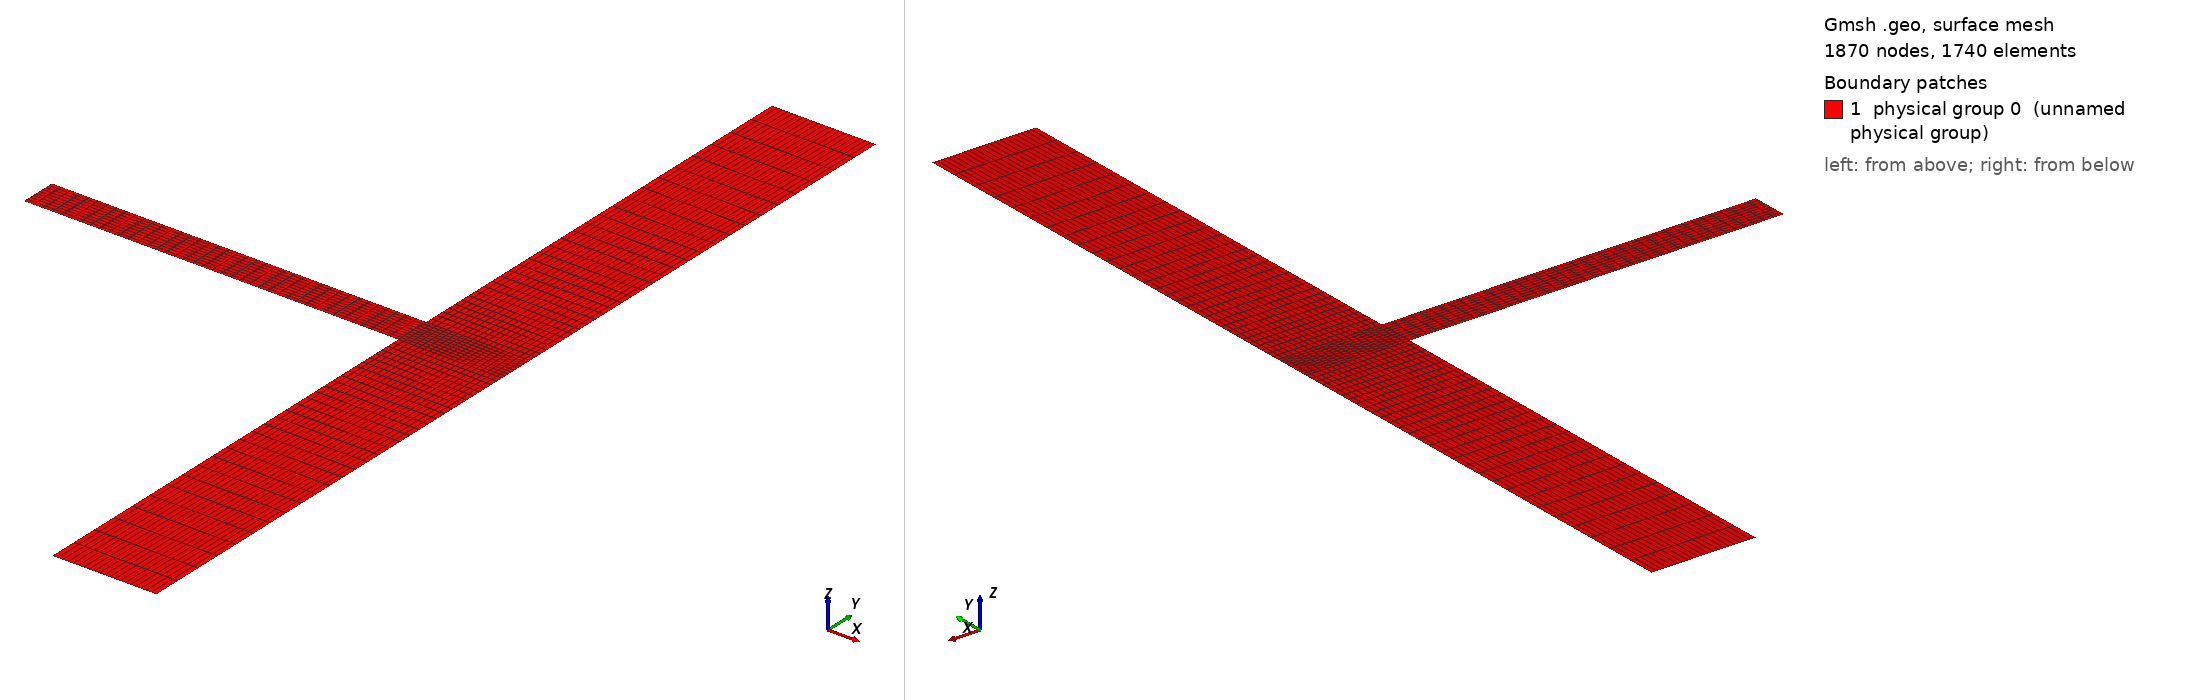

Gmsh geometry script, surface-meshed: 1870 nodes, 1740 surface elements. Boundary patches (legend numbers): 1 physical group 0 (unnamed physical group). Left view from above one corner, right view from below the opposite corner. Legend entries are the model's physical surfaces. The drawing asked Gmsh for element sizes between 1% and 20% of the model's largest extent; the script's own settings can give other sizes.

=== jet_on_wall_2d.geo (drawn) ===
// SPDX-FileCopyrightText: Copyright (c) 2025 The Lethe Authors
// SPDX-License-Identifier: Apache-2.0 WITH LLVM-exception OR LGPL-2.1-or-later

// 2D midplane cross-section of a particle-laden jet impinging on a wall.
// x-axis: lateral (horizontal), y-axis: flow direction (positive toward wall).
// Domain: nozzle (wc wide, dc tall) connected to chamber (hp wide, dp tall).
// Nozzle-chamber junction is at y=0; impingement wall is at y=dp.

// Projection zone (main chamber)
hp = 0.18;   // width of chamber
dp = 0.02;   // height of chamber (jet-to-wall distance)
zp = 20;     // cells in flow direction (chamber)
nhp = 31;    // points across each chamber half-width (graded toward jet)
exp = 1.05;  // grading progression toward jet axis

// Jet nozzle (charging zone)
wc = 0.007;  // nozzle width
dc = 0.072;  // nozzle length
zc = 40;     // cells in flow direction (nozzle)
nhc = 10;    // points across nozzle half-width

// Points — nozzle-chamber junction level (x = 0)
Point(1) = {0, -hp/2, 0};   // chamber: outer left
Point(2) = {0, -wc/2, 0};   // junction: inner left
Point(3) = {0,  wc/2, 0};   // junction: inner right
Point(4) = {0,  hp/2, 0};   // chamber: outer right

// Points — impingement wall (x = dp)
Point(5) = {dp, -hp/2, 0};
Point(6) = {dp, -wc/2, 0};
Point(7) = {dp,  wc/2, 0};
Point(8) = {dp,  hp/2, 0};

// Points — nozzle inlet (x = -dc)
Point(9)  = {-dc, -wc/2, 0};
Point(10) = {-dc,  wc/2, 0};

// Lines — junction level (x = 0)
Line(1) = {1, 2};    // left anterior wall
Line(2) = {2, 3};    // jet entry opening
Line(3) = {3, 4};    // right anterior wall

// Lines — impingement wall (x = dp)
Line(4) = {5, 6};    // left section
Line(5) = {6, 7};    // center section
Line(6) = {7, 8};    // right section

// Lines — vertical (chamber)
Line(7)  = {1, 5};   // left side wall
Line(8)  = {2, 6};   // left divider
Line(9)  = {3, 7};   // right divider
Line(10) = {4, 8};   // right side wall

// Lines — nozzle
Line(11) = {9, 10};  // inlet
Line(12) = {9, 2};   // left nozzle wall
Line(13) = {10, 3};  // right nozzle wall

// Surfaces (counter-clockwise line loops)
Line Loop(1) = {1, 8, -4, -7};     // left chamber patch
Line Loop(2) = {2, 9, -5, -8};     // center chamber patch
Line Loop(3) = {3, 10, -6, -9};    // right chamber patch
Line Loop(4) = {11, 13, -2, -12};  // nozzle patch

Plane Surface(1) = {1};
Plane Surface(2) = {2};
Plane Surface(3) = {3};
Plane Surface(4) = {4};

// Transfinite meshing
// Nozzle width and center chamber — uniform
Transfinite Line {2, 5, 11} = nhc Using Progression 1;

// Chamber half-widths — graded fine toward jet axis
// Lines 1 and 4 go outer→inner, so reversed (-) gives fine end at inner node
Transfinite Line {-1, -4} = nhp Using Progression exp;
// Lines 3 and 6 go inner→outer, so forward gives fine end at inner node
Transfinite Line {3, 6} = nhp Using Progression exp;

// Flow direction — chamber (uniform, zp cells → zp+1 points)
Transfinite Line {7, 8, 9, 10} = zp + 1 Using Progression 1;

// Flow direction — nozzle (uniform, zc cells → zc+1 points)
Transfinite Line {12, 13} = zc + 1 Using Progression 1;

Transfinite Surface {1, 2, 3, 4};
Recombine Surface {1, 2, 3, 4};

// Physical groups (boundary IDs match 3D convention)
Physical Surface(0) = {1, 2, 3, 4};  // fluid domain

Physical Line(0) = {11};             // Inlet
Physical Line(1) = {1, 3};           // Anterior wall (solid face at junction level)
Physical Line(2) = {4, 5, 6};        // Impingement wall (back wall)
Physical Line(3) = {12, 13};         // Nozzle walls (pipe wall)
Physical Line(4) = {7, 10};          // Side walls (contour)
